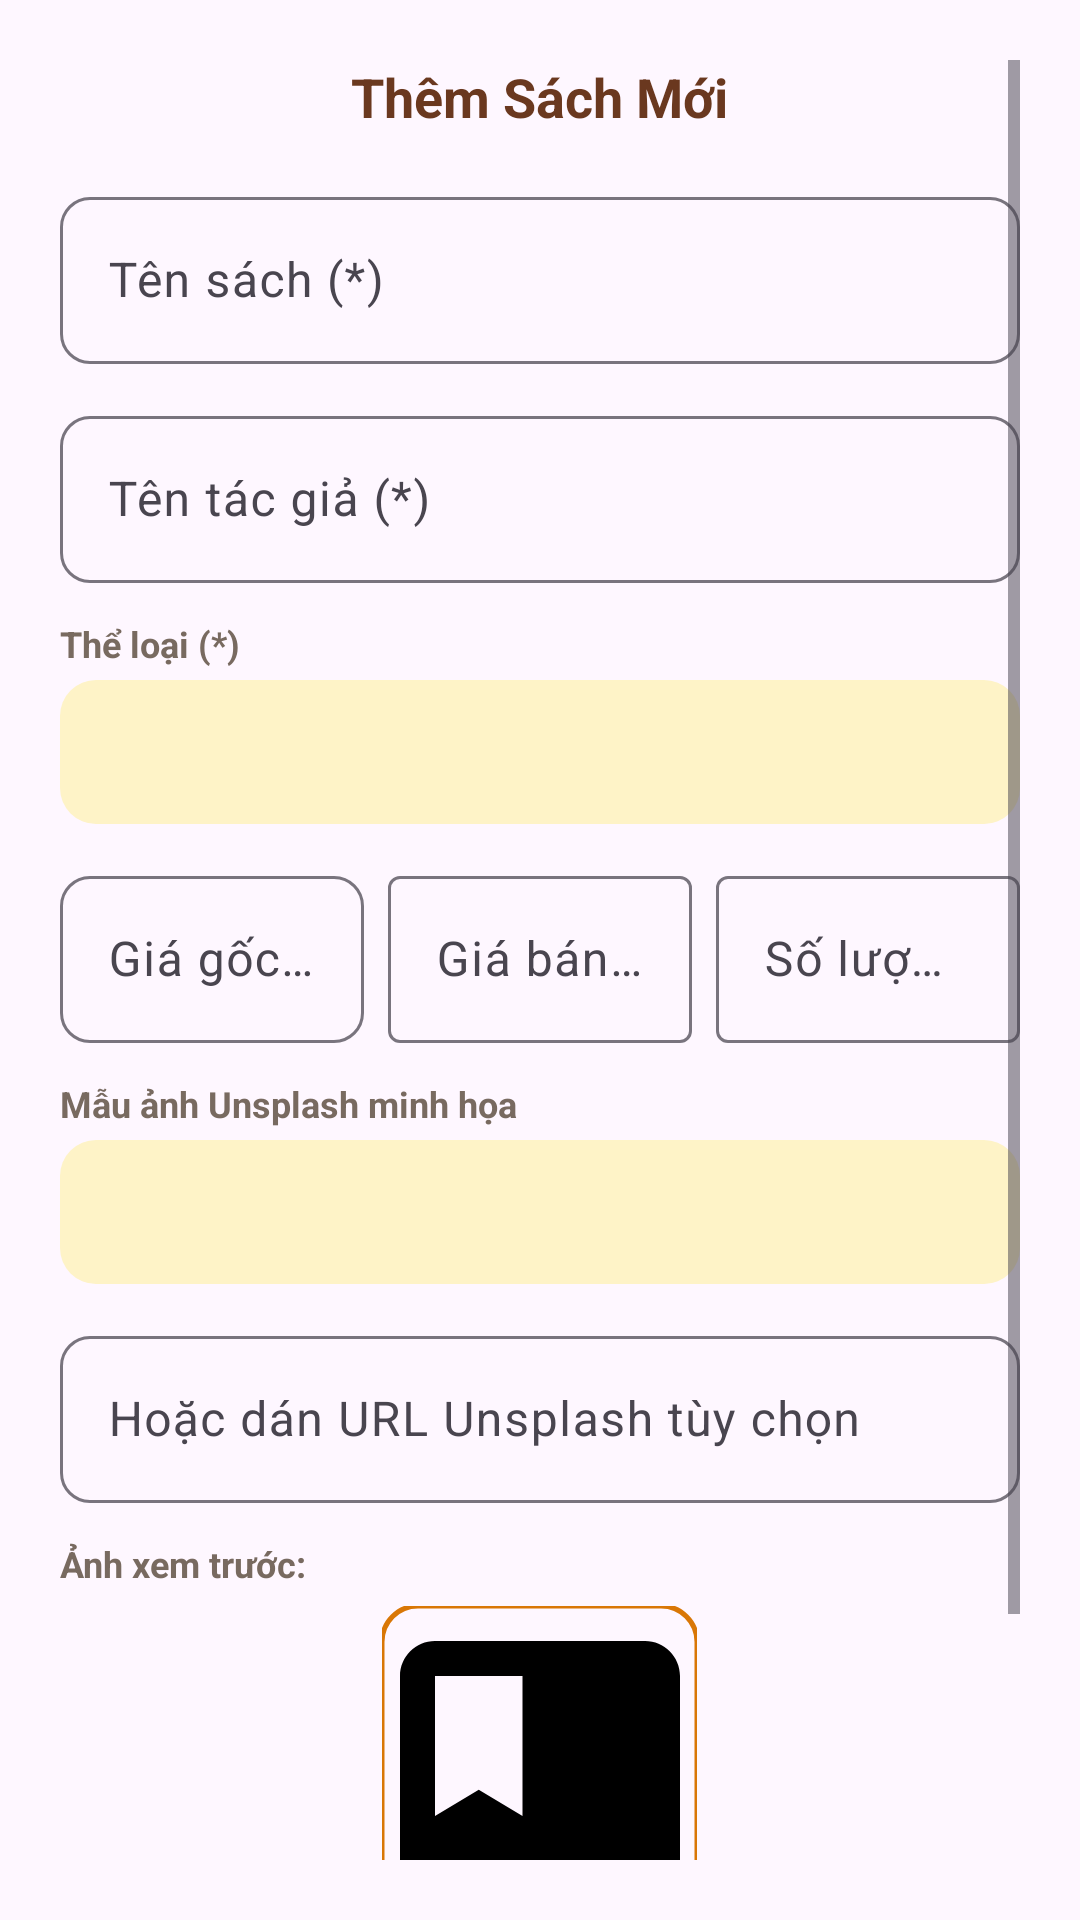

The Android layout XML behind this screen, and the referenced resources:
<!-- AndroidManifest.xml: application theme Theme.TiemSachGiay -->
<!-- res/layout/dialog_sach.xml -->
<?xml version="1.0" encoding="utf-8"?>
<ScrollView xmlns:android="http://schemas.android.com/apk/res/android"
    xmlns:app="http://schemas.android.com/apk/res-auto"
    android:layout_width="match_parent"
    android:layout_height="wrap_content"
    android:padding="20dp">

    <LinearLayout
        android:layout_width="match_parent"
        android:layout_height="wrap_content"
        android:orientation="vertical">

        
        <TextView
            android:id="@+id/tv_dialog_title"
            android:layout_width="wrap_content"
            android:layout_height="wrap_content"
            android:layout_gravity="center_horizontal"
            android:layout_marginBottom="16dp"
            android:text="Thêm Sách Mới"
            android:textColor="@color/primary_book"
            android:textSize="18sp"
            android:textStyle="bold" />

        
        <com.google.android.material.textfield.TextInputLayout
            style="@style/Widget.Material3.TextInputLayout.OutlinedBox"
            android:layout_width="match_parent"
            android:layout_height="wrap_content"
            android:layout_marginBottom="12dp"
            android:hint="Tên sách (*)"
            app:boxCornerRadiusBottomEnd="10dp"
            app:boxCornerRadiusBottomStart="10dp"
            app:boxCornerRadiusTopEnd="10dp"
            app:boxCornerRadiusTopStart="10dp">

            <com.google.android.material.textfield.TextInputEditText
                android:id="@+id/edt_dialog_ten_sach"
                android:layout_width="match_parent"
                android:layout_height="wrap_content"
                android:inputType="textCapWords"
                android:textColor="@color/text_primary" />
        </com.google.android.material.textfield.TextInputLayout>

        
        <com.google.android.material.textfield.TextInputLayout
            style="@style/Widget.Material3.TextInputLayout.OutlinedBox"
            android:layout_width="match_parent"
            android:layout_height="wrap_content"
            android:layout_marginBottom="12dp"
            android:hint="Tên tác giả (*)"
            app:boxCornerRadiusBottomEnd="10dp"
            app:boxCornerRadiusBottomStart="10dp"
            app:boxCornerRadiusTopEnd="10dp"
            app:boxCornerRadiusTopStart="10dp">

            <com.google.android.material.textfield.TextInputEditText
                android:id="@+id/edt_dialog_tac_gia"
                android:layout_width="match_parent"
                android:layout_height="wrap_content"
                android:inputType="textCapWords"
                android:textColor="@color/text_primary" />
        </com.google.android.material.textfield.TextInputLayout>

        
        <TextView
            android:layout_width="wrap_content"
            android:layout_height="wrap_content"
            android:layout_marginBottom="4dp"
            android:text="Thể loại (*)"
            android:textColor="@color/text_secondary"
            android:textSize="12sp"
            android:textStyle="bold" />

        <Spinner
            android:id="@+id/sp_dialog_the_loai"
            android:layout_width="match_parent"
            android:layout_height="48dp"
            android:layout_marginBottom="12dp"
            android:background="@drawable/bg_category_badge"
            android:paddingHorizontal="12dp" />

        
        <LinearLayout
            android:layout_width="match_parent"
            android:layout_height="wrap_content"
            android:baselineAligned="false"
            android:orientation="horizontal">

            <com.google.android.material.textfield.TextInputLayout
                style="@style/Widget.Material3.TextInputLayout.OutlinedBox"
                android:layout_width="0dp"
                android:layout_height="wrap_content"
                android:layout_marginEnd="4dp"
                android:layout_weight="1"
                android:hint="Giá gốc (₫) (*)"
                app:boxCornerRadiusBottomEnd="10dp"
                app:boxCornerRadiusBottomStart="10dp"
                app:boxCornerRadiusTopEnd="10dp"
                app:boxCornerRadiusTopStart="10dp">

                <com.google.android.material.textfield.TextInputEditText
                    android:id="@+id/edt_dialog_gia_goc"
                    android:layout_width="match_parent"
                    android:layout_height="wrap_content"
                    android:inputType="number"
                    android:textColor="@color/text_primary" />
            </com.google.android.material.textfield.TextInputLayout>

            <com.google.android.material.textfield.TextInputLayout
                style="@style/Widget.Material3.TextInputLayout.OutlinedBox"
                android:layout_width="0dp"
                android:layout_height="wrap_content"
                android:layout_marginHorizontal="4dp"
                android:layout_weight="1"
                android:hint="Giá bán/giảm (₫)">

                <com.google.android.material.textfield.TextInputEditText
                    android:id="@+id/edt_dialog_gia_giam"
                    android:layout_width="match_parent"
                    android:layout_height="wrap_content"
                    android:inputType="number"
                    android:textColor="@color/text_primary" />
            </com.google.android.material.textfield.TextInputLayout>

            <com.google.android.material.textfield.TextInputLayout
                style="@style/Widget.Material3.TextInputLayout.OutlinedBox"
                android:layout_width="0dp"
                android:layout_height="wrap_content"
                android:layout_marginStart="4dp"
                android:layout_weight="1"
                android:hint="Số lượng (*)">

                <com.google.android.material.textfield.TextInputEditText
                    android:id="@+id/edt_dialog_so_luong"
                    android:layout_width="match_parent"
                    android:layout_height="wrap_content"
                    android:inputType="number"
                    android:textColor="@color/text_primary" />
            </com.google.android.material.textfield.TextInputLayout>

        </LinearLayout>

        
        <TextView
            android:layout_width="wrap_content"
            android:layout_height="wrap_content"
            android:layout_marginTop="12dp"
            android:layout_marginBottom="4dp"
            android:text="Mẫu ảnh Unsplash minh họa"
            android:textColor="@color/text_secondary"
            android:textSize="12sp"
            android:textStyle="bold" />

        <Spinner
            android:id="@+id/sp_dialog_sample_images"
            android:layout_width="match_parent"
            android:layout_height="48dp"
            android:layout_marginBottom="12dp"
            android:background="@drawable/bg_category_badge"
            android:paddingHorizontal="12dp" />

        
        <com.google.android.material.textfield.TextInputLayout
            style="@style/Widget.Material3.TextInputLayout.OutlinedBox"
            android:layout_width="match_parent"
            android:layout_height="wrap_content"
            android:layout_marginBottom="12dp"
            android:hint="Hoặc dán URL Unsplash tùy chọn"
            app:boxCornerRadiusBottomEnd="10dp"
            app:boxCornerRadiusBottomStart="10dp"
            app:boxCornerRadiusTopEnd="10dp"
            app:boxCornerRadiusTopStart="10dp">

            <com.google.android.material.textfield.TextInputEditText
                android:id="@+id/edt_dialog_hinh_anh"
                android:layout_width="match_parent"
                android:layout_height="wrap_content"
                android:inputType="textUri"
                android:textColor="@color/text_primary" />
        </com.google.android.material.textfield.TextInputLayout>

        
        <TextView
            android:layout_width="wrap_content"
            android:layout_height="wrap_content"
            android:layout_marginBottom="6dp"
            android:text="Ảnh xem trước:"
            android:textColor="@color/text_secondary"
            android:textSize="12sp"
            android:textStyle="bold" />

        <com.google.android.material.imageview.ShapeableImageView
            android:id="@+id/img_dialog_preview"
            android:layout_width="105dp"
            android:layout_height="140dp"
            android:layout_gravity="center_horizontal"
            android:layout_marginBottom="18dp"
            android:scaleType="centerCrop"
            android:src="@drawable/ic_book_placeholder"
            app:shapeAppearanceOverlay="@style/ShapeAppearance.Material3.Corner.Medium"
            app:strokeColor="@color/accent_warm"
            app:strokeWidth="1.5dp" />

        
        <LinearLayout
            android:layout_width="match_parent"
            android:layout_height="wrap_content"
            android:gravity="end"
            android:orientation="horizontal">

            <com.google.android.material.button.MaterialButton
                android:id="@+id/btn_dialog_cancel"
                style="@style/Widget.Material3.Button.TextButton"
                android:layout_width="wrap_content"
                android:layout_height="wrap_content"
                android:text="Hủy"
                android:textColor="@color/text_secondary" />

            <com.google.android.material.button.MaterialButton
                android:id="@+id/btn_dialog_save"
                android:layout_width="wrap_content"
                android:layout_height="wrap_content"
                android:layout_marginStart="8dp"
                android:text="Lưu lại"
                app:backgroundTint="@color/primary_book"
                app:cornerRadius="8dp" />

        </LinearLayout>

    </LinearLayout>

</ScrollView>
<!-- resources referenced by this layout -->
<resources>
  <color name="accent_warm">#D97706</color>
  <color name="primary_book">#6A381F</color>
  <color name="text_primary">#2D241E</color>
  <color name="text_secondary">#786A60</color>
  <!-- drawable bg_category_badge (drawable) -->
  <?xml version="1.0" encoding="utf-8"?>
  <shape xmlns:android="http://schemas.android.com/apk/res/android"
      android:shape="rectangle">
      <solid android:color="@color/accent_warm_light" />
      <corners android:radius="12dp" />
  </shape>
  <!-- drawable ic_book_placeholder (drawable) -->
  <vector xmlns:android="http://schemas.android.com/apk/res/android"
      android:width="24dp"
      android:height="24dp"
      android:viewportWidth="24"
      android:viewportHeight="24">
    <path
        android:fillColor="#FF000000"
        android:pathData="M18,2H6C4.9,2 4,2.9 4,4v16c0,1.1 0.9,2 2,2h12c1.1,0 2,-0.9 2,-2V4C20,2.9 19.1,2 18,2zM6,4h5v8l-2.5,-1.5L6,12V4z"/>
  </vector>
  <style name="Theme.TiemSachGiay" parent="Base.Theme.TiemSachGiay" />
  <color name="accent_warm_light">#FEF3C7</color>
  <style name="Base.Theme.TiemSachGiay" parent="Theme.Material3.DayNight.NoActionBar">
          
          
      </style>
</resources>
